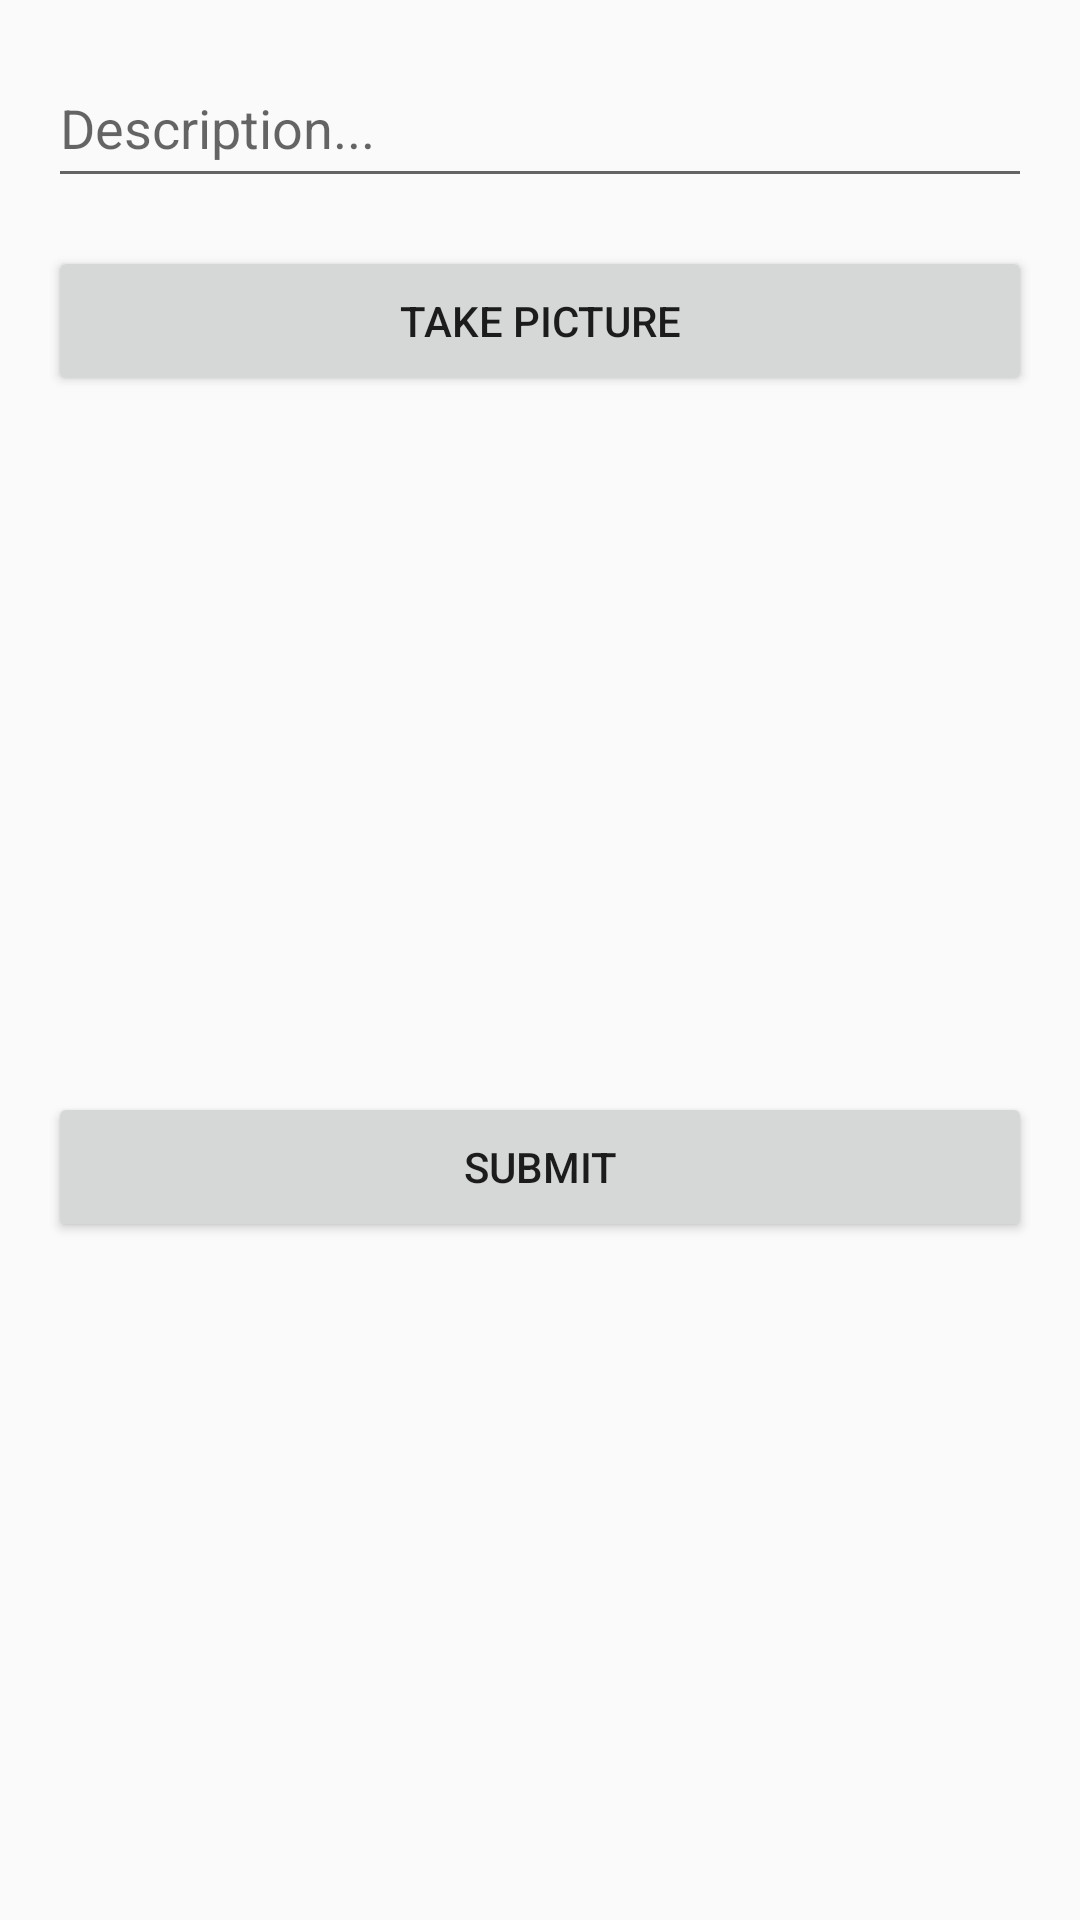

Reconstruct the res/layout file that produces this screen, plus the resources it refers to.
<!-- AndroidManifest.xml: application theme AppTheme -->
<!-- res/layout/fragment_compose.xml -->
<?xml version="1.0" encoding="utf-8"?>
<RelativeLayout xmlns:android="http://schemas.android.com/apk/res/android"
    xmlns:app="http://schemas.android.com/apk/res-auto"
    xmlns:tools="http://schemas.android.com/tools"
    android:layout_width="match_parent"
    android:layout_height="match_parent"
    tools:context=".activities.MainActivity">

    <EditText
        android:id="@+id/etDescription"
        android:layout_width="match_parent"
        android:layout_height="@dimen/std_height"
        android:layout_marginStart="@dimen/activity_horizontal_margin"
        android:layout_marginTop="@dimen/activity_vertical_margin"
        android:layout_marginEnd="@dimen/activity_horizontal_margin"
        android:hint="@string/description"></EditText>

    <Button
        android:id="@+id/btTakePicture"
        android:layout_width="match_parent"
        android:layout_height="@dimen/std_height"
        android:layout_below="@id/etDescription"
        android:layout_marginHorizontal="@dimen/activity_horizontal_margin"
        android:layout_marginTop="@dimen/activity_vertical_margin"
        android:text="@string/take_picture"></Button>

    <ImageView
        android:id="@+id/ivPicture"
        android:layout_width="match_parent"
        android:layout_height="200dp"
        android:layout_below="@id/btTakePicture"
        android:layout_marginTop="@dimen/activity_vertical_margin">

    </ImageView>

    <Button
        android:id="@+id/btSubmit"
        android:layout_width="match_parent"
        android:layout_height="@dimen/std_height"
        android:layout_below="@id/ivPicture"
        android:layout_marginHorizontal="@dimen/activity_horizontal_margin"
        android:layout_marginTop="@dimen/activity_vertical_margin"
        android:text="@string/submit"></Button>


</RelativeLayout>
<!-- resources referenced by this layout -->
<resources>
  <dimen name="activity_horizontal_margin">16dp</dimen>
  <dimen name="activity_vertical_margin">16dp</dimen>
  <dimen name="std_height">50dp</dimen>
  <string name="description">Description...</string>
  <string name="submit">Submit</string>
  <string name="take_picture">Take Picture</string>
  <style name="AppTheme" parent="Theme.AppCompat.DayNight">
          
          <item name="colorPrimary">@color/colorPrimary</item>
          <item name="colorPrimaryDark">@color/colorPrimaryDark</item>
          <item name="colorAccent">@color/colorAccent</item>
          <item name="actionBarStyle">@style/MyActionBar</item>
      </style>
  <color name="colorPrimary">#6200EE</color>
  <color name="colorPrimaryDark">#3700B3</color>
  <color name="colorAccent">#03DAC5</color>
  <style name="MyActionBar" parent="@style/Widget.AppCompat.Light.ActionBar.Solid.Inverse">
          <item name="background">@color/colorPrimary</item>
          <item name="titleTextStyle">@style/MyActionBarTitle</item>
      </style>
  <style name="MyActionBarTitle" parent="@style/TextAppearance.AppCompat.Widget.ActionBar.Title">
          <item name="android:textColor">@color/white</item>
      </style>
  <color name="white">#FFFFFF</color>
</resources>
